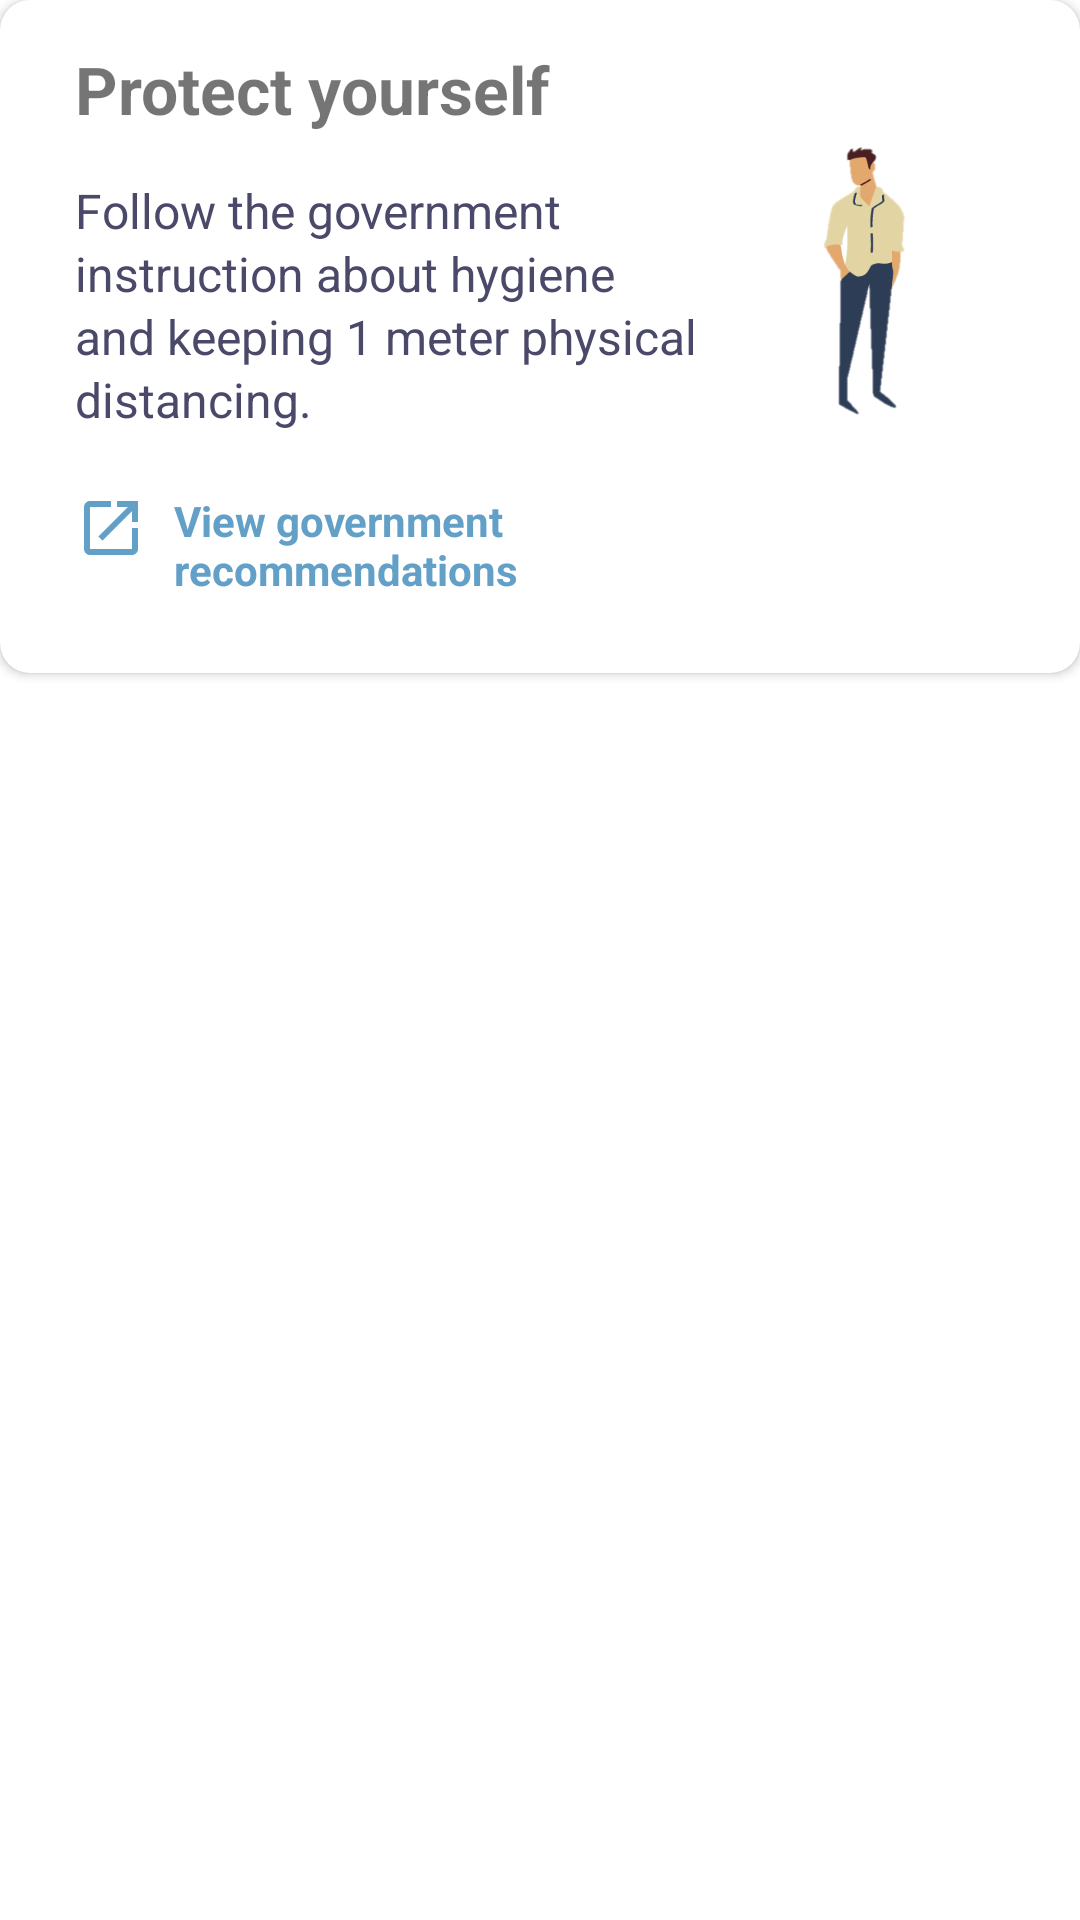

Android layout source for this screen:
<!-- AndroidManifest.xml: application theme NextStepTheme -->
<!-- res/layout/card_protect_yourself.xml -->
<?xml version="1.0" encoding="utf-8"?>
<LinearLayout xmlns:android="http://schemas.android.com/apk/res/android"
    xmlns:tools="http://schemas.android.com/tools"
    android:layout_width="match_parent"
    android:layout_height="wrap_content"
    xmlns:app="http://schemas.android.com/apk/res-auto"
    android:orientation="vertical">

    <androidx.cardview.widget.CardView
        android:layout_width="match_parent"
        android:layout_height="wrap_content"
        app:cardCornerRadius="10dp">

    <androidx.constraintlayout.widget.ConstraintLayout
        android:id="@+id/card_encounters"
        android:layout_width="match_parent"
        android:layout_height="wrap_content"
        android:foreground="?selectableItemBackground"
        android:orientation="vertical"
        android:paddingLeft="25dp"
        android:paddingRight="25dp"
        android:paddingBottom="25dp">


        <TextView
            android:id="@+id/card_encounters_title"
            style="@style/Title"
            android:layout_width="match_parent"
            android:layout_height="wrap_content"
            android:text="@string/protect_yourself_text"
            android:paddingTop="15dp"
            app:layout_constraintTop_toTopOf="parent"
            tools:layout_editor_absoluteX="25dp" />

        <ImageView
            android:id="@+id/card_encounters_image"
            android:layout_width="92dp"
            android:layout_height="99dp"
            android:src="@drawable/person1"
            app:layout_constraintRight_toRightOf="parent"
            app:layout_constraintTop_toBottomOf="@id/card_encounters_title" />

        <Space
            android:id="@+id/card_encounters_space1"
            android:layout_width="@dimen/spacing_medium"
            android:layout_height="0dp"
            app:layout_constraintLeft_toLeftOf="@id/card_encounters_image"
            app:layout_constraintTop_toTopOf="@id/card_encounters_image" />

        <LinearLayout
            android:layout_width="0dp"
            android:layout_height="wrap_content"
            android:layout_marginTop="@dimen/spacing_medium_large"
            android:orientation="vertical"
            app:layout_constraintBottom_toBottomOf="parent"
            app:layout_constraintLeft_toLeftOf="parent"
            app:layout_constraintRight_toLeftOf="@id/card_encounters_image"
            app:layout_constraintTop_toTopOf="@id/card_encounters_image">

            <TextView
                android:id="@+id/card_encounters_text"
                style="@style/NextStep.Text"
                android:layout_width="match_parent"
                android:layout_height="wrap_content"
                android:text="@string/follow_government_text" />

            <LinearLayout
                android:id="@+id/card_encounters_link"
                android:layout_width="match_parent"
                android:layout_height="wrap_content"
                android:layout_marginTop="@dimen/spacing_large"
                android:orientation="horizontal">

                <ImageView
                    android:layout_width="24dp"
                    android:layout_height="24dp"
                    android:layout_marginRight="@dimen/spacing_small"
                    android:src="@drawable/ic_baseline_launch_24"
                    app:tint="@color/blue_main" />

                <TextView
                    android:textStyle="bold"
                    android:layout_width="match_parent"
                    android:layout_height="wrap_content"
                    android:text="@string/link_to_gov_steps"
                    android:textColor="@color/blue_main"/>

            </LinearLayout>

        </LinearLayout>

    </androidx.constraintlayout.widget.ConstraintLayout>

    </androidx.cardview.widget.CardView>



</LinearLayout>
<!-- resources referenced by this layout -->
<resources>
  <color name="blue_main">#63A0C7</color>
  <dimen name="spacing_large">20dp</dimen>
  <dimen name="spacing_medium">12dp</dimen>
  <dimen name="spacing_medium_large">15dp</dimen>
  <dimen name="spacing_small">9dp</dimen>
  <!-- drawable ic_baseline_launch_24 (drawable) -->
  <vector android:autoMirrored="true" android:height="24dp"
      android:tint="#20499B" android:viewportHeight="24"
      android:viewportWidth="24" android:width="24dp" xmlns:android="http://schemas.android.com/apk/res/android">
      <path android:fillColor="@android:color/white" android:pathData="M19,19H5V5h7V3H5c-1.11,0 -2,0.9 -2,2v14c0,1.1 0.89,2 2,2h14c1.1,0 2,-0.9 2,-2v-7h-2v7zM14,3v2h3.59l-9.83,9.83 1.41,1.41L19,6.41V10h2V3h-7z"/>
  </vector>
  <!-- drawable person1: png bitmap (drawable, 8756 bytes) -->
  <string name="follow_government_text">Follow the government instruction about hygiene and keeping 1 meter physical distancing.</string>
  <string name="link_to_gov_steps">View government recommendations</string>
  <string name="protect_yourself_text">Protect yourself</string>
  <style name="NextStep.Text" parent="TextAppearance.AppCompat">
          <item name="android:textSize">@dimen/text_size_normal</item>
          <item name="android:textColor">@color/dark_main</item>
          <item name="android:lineSpacingMultiplier">1.1</item>
  
      </style>
  <style name="Title">
          <item name="android:textSize">@dimen/text_size_title</item>
          <item name="android:textStyle">bold</item>
      </style>
  <style name="NextStepTheme" parent="Theme.MaterialComponents.Light.NoActionBar">
          <item name="colorPrimary">#AF3E3E</item>
          <item name="colorPrimaryDark">@color/colorPrimaryDark</item>
          <item name="colorAccent">#AF3E3E</item>
  
          <item name="android:windowLightStatusBar">true</item>
          <item name="android:statusBarColor">@color/white</item>
          </style>
  <dimen name="text_size_normal">16sp</dimen>
  <color name="dark_main">#4A4969</color>
  <dimen name="text_size_title">22sp</dimen>
  <color name="colorPrimaryDark">@color/dark_main</color>
  <color name="white">#FFFFFF</color>
</resources>
